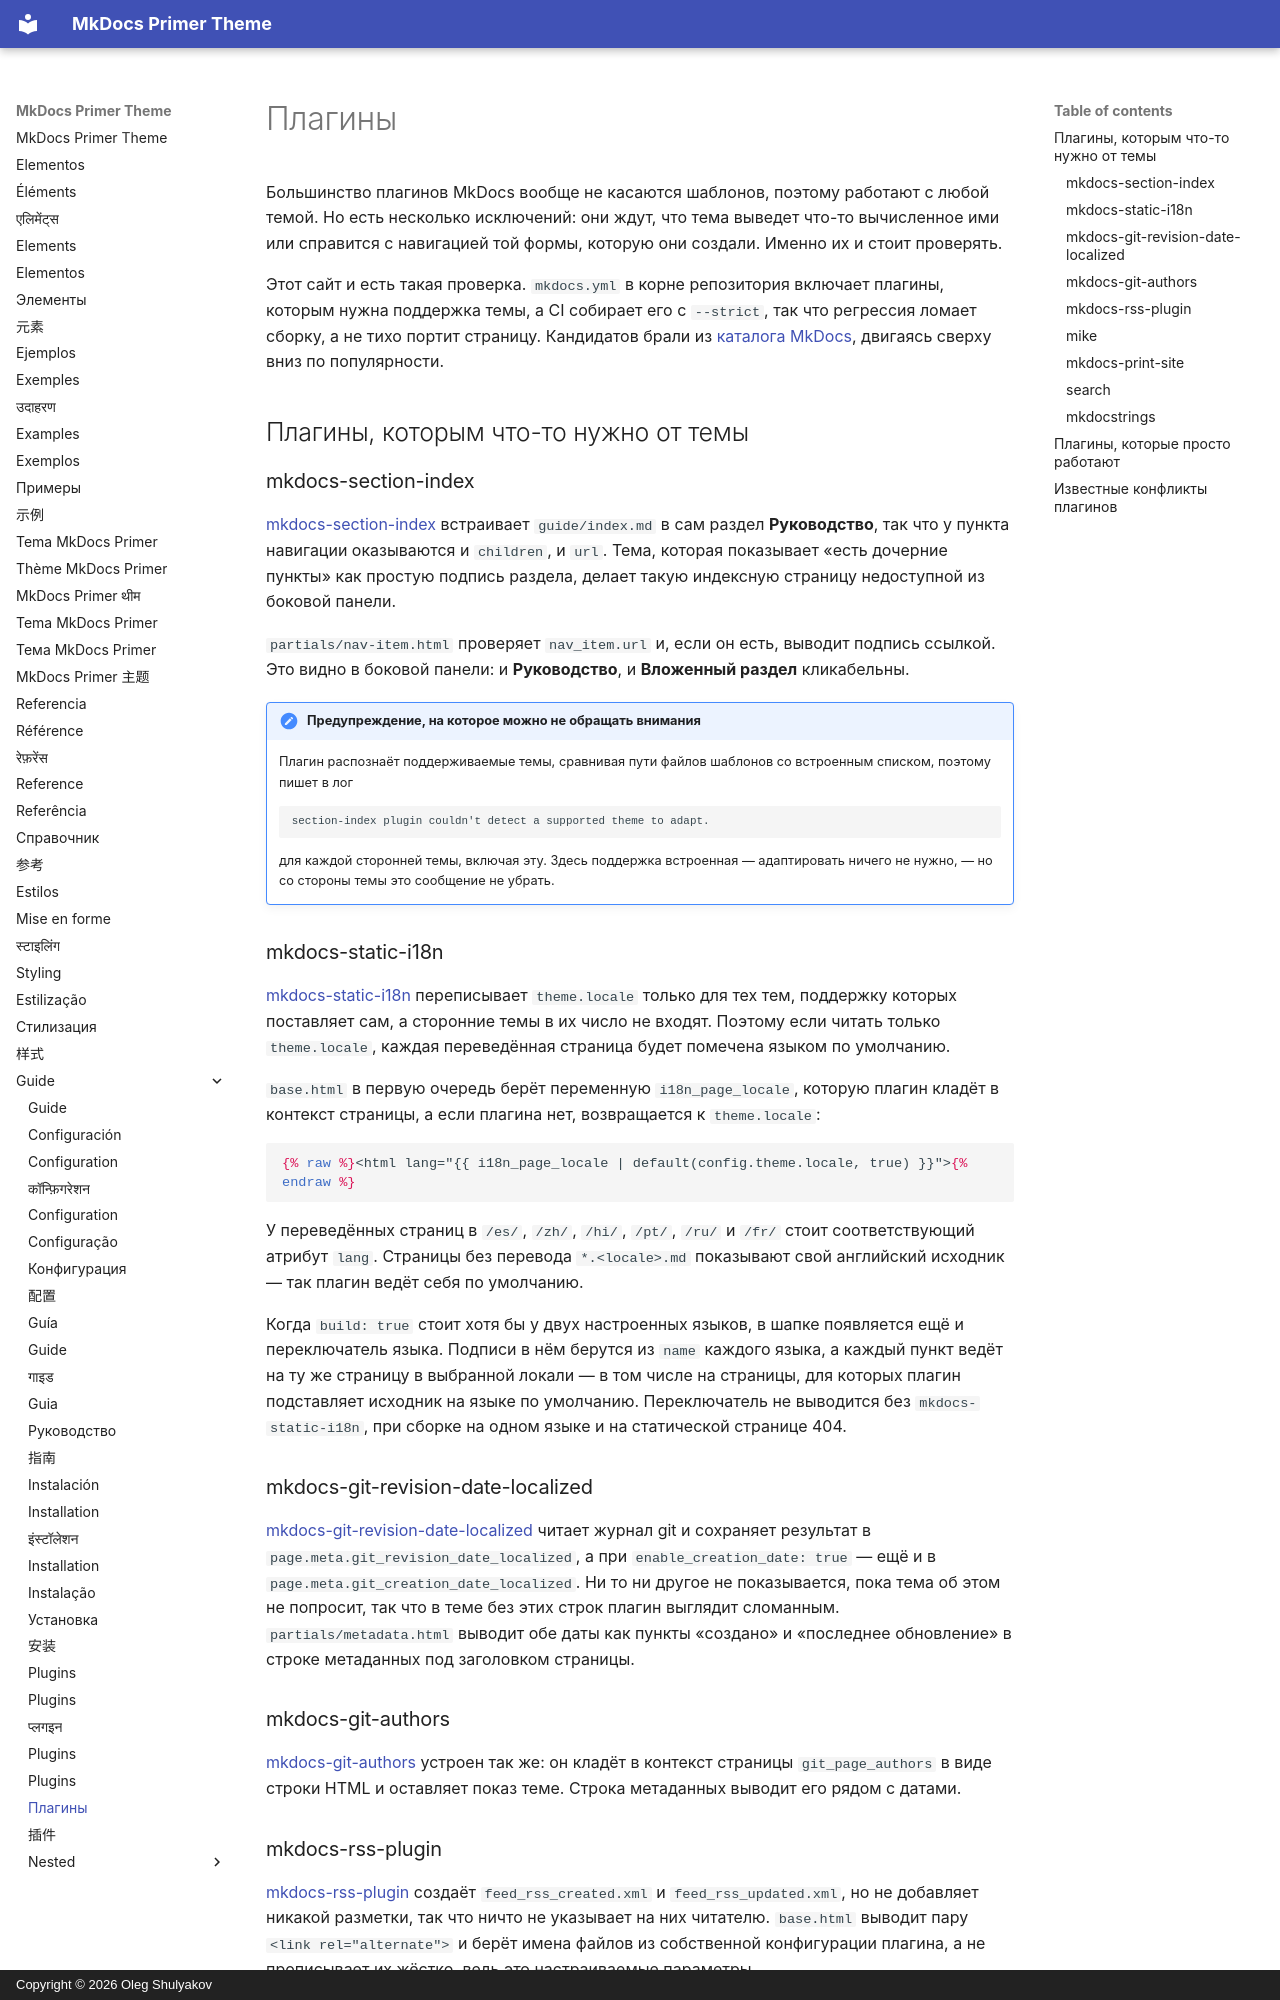

repository: olegshulyakov/mkdocs-primer · page: guide/plugins.ru/index.html · generator: mkdocs · copyright: Copyright © 2026 Oleg Shulyakov

# Плагины

Большинство плагинов MkDocs вообще не касаются шаблонов, поэтому работают с любой темой. Но есть несколько исключений: они ждут, что тема выведет что-то вычисленное ими или справится с навигацией той формы, которую они создали. Именно их и стоит проверять.

Этот сайт и есть такая проверка. `mkdocs.yml` в корне репозитория включает плагины, которым нужна поддержка темы, а CI собирает его с `--strict`, так что регрессия ломает сборку, а не тихо портит страницу. Кандидатов брали из [каталога MkDocs](https://github.com/mkdocs/catalog), двигаясь сверху вниз по популярности.

<a id="plugins-that-need-something-from-the-theme"></a>

## Плагины, которым что-то нужно от темы

### mkdocs-section-index

[mkdocs-section-index][section-index] встраивает `guide/index.md` в сам раздел **Руководство**, так что у пункта навигации оказываются и `children`, и `url`. Тема, которая показывает «есть дочерние пункты» как простую подпись раздела, делает такую индексную страницу недоступной из боковой панели.

`partials/nav-item.html` проверяет `nav_item.url` и, если он есть, выводит подпись ссылкой. Это видно в боковой панели: и **Руководство**, и **Вложенный раздел** кликабельны.

!!! note "Предупреждение, на которое можно не обращать внимания"
    Плагин распознаёт поддерживаемые темы, сравнивая пути файлов шаблонов со
    встроенным списком, поэтому пишет в лог

    ```text
    section-index plugin couldn't detect a supported theme to adapt.
    ```

    для каждой сторонней темы, включая эту. Здесь поддержка встроенная —
    адаптировать ничего не нужно, — но со стороны темы это сообщение не убрать.

### mkdocs-static-i18n

[mkdocs-static-i18n][i18n] переписывает `theme.locale` только для тех тем, поддержку которых поставляет сам, а сторонние темы в их число не входят. Поэтому если читать только `theme.locale`, каждая переведённая страница будет помечена языком по умолчанию.

`base.html` в первую очередь берёт переменную `i18n_page_locale`, которую плагин кладёт в контекст страницы, а если плагина нет, возвращается к `theme.locale`:

```html+jinja
{% raw %}<html lang="{{ i18n_page_locale | default(config.theme.locale, true) }}">{% endraw %}
```

У переведённых страниц в `/es/`, `/zh/`, `/hi/`, `/pt/`, `/ru/` и `/fr/` стоит соответствующий атрибут `lang`. Страницы без перевода `*.<locale>.md` показывают свой английский исходник — так плагин ведёт себя по умолчанию.

Когда `build: true` стоит хотя бы у двух настроенных языков, в шапке появляется ещё и переключатель языка. Подписи в нём берутся из `name` каждого языка, а каждый пункт ведёт на ту же страницу в выбранной локали — в том числе на страницы, для которых плагин подставляет исходник на языке по умолчанию. Переключатель не выводится без `mkdocs-static-i18n`, при сборке на одном языке и на статической странице 404.

### mkdocs-git-revision-date-localized

[mkdocs-git-revision-date-localized][git-date] читает журнал git и сохраняет результат в `page.meta.git_revision_date_localized`, а при `enable_creation_date: true` — ещё и в `page.meta.git_creation_date_localized`. Ни то ни другое не показывается, пока тема об этом не попросит, так что в теме без этих строк плагин выглядит сломанным. `partials/metadata.html` выводит обе даты как пункты «создано» и «последнее обновление» в строке метаданных под заголовком страницы.

### mkdocs-git-authors

[mkdocs-git-authors][git-authors] устроен так же: он кладёт в контекст страницы `git_page_authors` в виде строки HTML и оставляет показ теме. Строка метаданных выводит его рядом с датами.

### mkdocs-rss-plugin

[mkdocs-rss-plugin][rss] создаёт `feed_rss_created.xml` и `feed_rss_updated.xml`, но не добавляет никакой разметки, так что ничто не указывает на них читателю. `base.html` выводит пару `<link rel="alternate">` и берёт имена файлов из собственной конфигурации плагина, а не прописывает их жёстко, ведь это настраиваемые параметры.

На этом сайте плагин не включён — см. [Известные конфликты плагинов](#known-plugin-conflicts).
